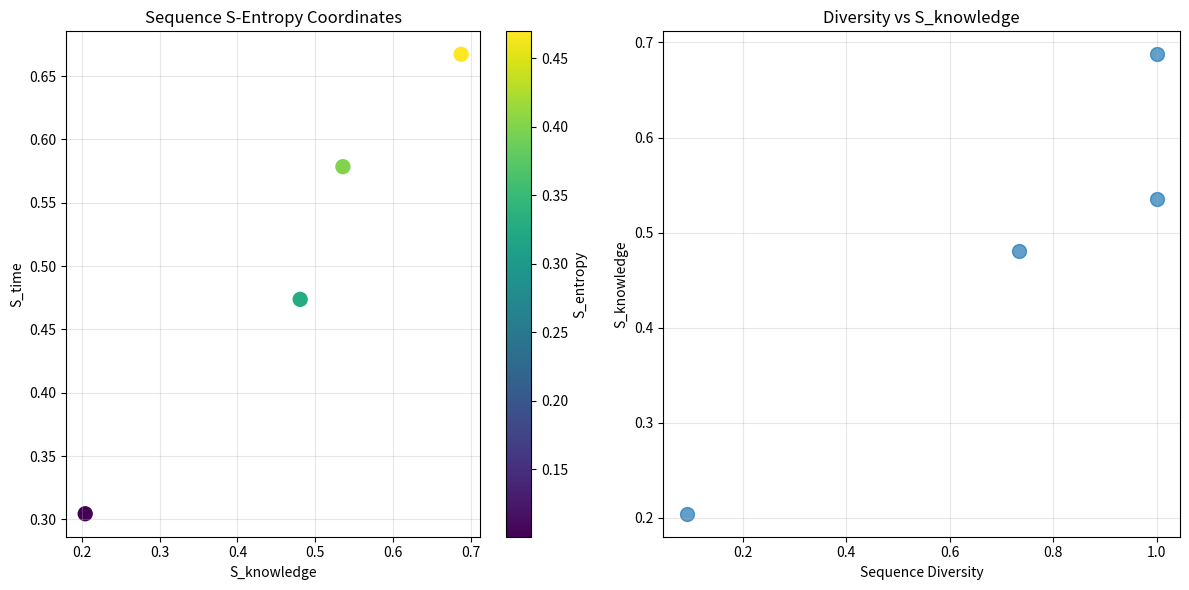

Here is the Python script that generated this plot: (Note: this script raises an exception after producing the figure.)
#!/usr/bin/env python3
"""
S-Entropy Sequence Transformation Validation
Based on: st-stellas-sequence.tex
"""

import numpy as np
import matplotlib.pyplot as plt
from typing import Dict, List, Tuple

class SEntropySequenceTransformer:
    """Transform amino acid sequences to S-entropy coordinates"""
    
    def __init__(self):
        # Amino acid S-entropy mappings
        self.aa_map = {
            'A': [0.2, 0.3, 0.1], 'R': [0.9, 0.8, 0.7], 'N': [0.6, 0.5, 0.4],
            'D': [0.8, 0.6, 0.5], 'C': [0.4, 0.3, 0.6], 'E': [0.8, 0.7, 0.5],
            'Q': [0.6, 0.6, 0.4], 'G': [0.1, 0.2, 0.1], 'H': [0.7, 0.6, 0.6],
            'I': [0.3, 0.2, 0.2], 'L': [0.3, 0.2, 0.2], 'K': [0.9, 0.7, 0.6],
            'M': [0.4, 0.3, 0.5], 'F': [0.5, 0.4, 0.3], 'P': [0.4, 0.5, 0.3],
            'S': [0.4, 0.4, 0.3], 'T': [0.4, 0.4, 0.3], 'W': [0.7, 0.5, 0.4],
            'Y': [0.6, 0.5, 0.4], 'V': [0.3, 0.2, 0.2]
        }
    
    def sequence_to_sentropy(self, sequence: str) -> np.ndarray:
        """Transform amino acid sequence to S-entropy coordinates"""
        if not sequence:
            return np.zeros(3)
        
        coords_sum = np.zeros(3)
        valid_count = 0
        
        for aa in sequence.upper():
            if aa in self.aa_map:
                coords_sum += np.array(self.aa_map[aa])
                valid_count += 1
        
        if valid_count > 0:
            avg_coords = coords_sum / valid_count
            
            # Add sequence-specific modifications
            length_factor = min(1.0, len(sequence) / 100.0)
            complexity = len(set(sequence)) / 20.0
            
            transformed = avg_coords.copy()
            transformed[0] *= (1.0 + length_factor * 0.2)  # S_knowledge
            transformed[1] *= (1.0 + complexity * 0.3)     # S_time  
            transformed[2] += length_factor * complexity * 0.1  # S_entropy
            
            return transformed
        
        return np.zeros(3)
    
    def calculate_similarity(self, seq1: str, seq2: str) -> float:
        """Calculate similarity between sequences in S-entropy space"""
        coords1 = self.sequence_to_sentropy(seq1)
        coords2 = self.sequence_to_sentropy(seq2)
        distance = np.linalg.norm(coords1 - coords2)
        return 1.0 / (1.0 + distance)

def validate_transformation():
    """Validate sequence transformation claims"""
    
    print("S-ENTROPY SEQUENCE TRANSFORMATION VALIDATION")
    print("=" * 50)
    
    transformer = SEntropySequenceTransformer()
    
    # Test sequences
    sequences = [
        'MVLSPADKTNVKAAW',     # Hydrophobic-rich
        'RKDEQNHSTYW',         # Charged/polar-rich
        'ACDEFGHIKLMNPQRSTVWY', # All 20 amino acids
        'AAAAAAAAAAA',         # Homopolymer
    ]
    
    print("\n1. Testing Sequence Transformations...")
    
    results = []
    for seq in sequences:
        coords = transformer.sequence_to_sentropy(seq)
        diversity = len(set(seq)) / len(seq)
        
        results.append({
            'sequence': seq,
            'coords': coords,
            'length': len(seq),
            'diversity': diversity
        })
        
        print(f"   {seq[:20]}{'...' if len(seq) > 20 else ''}")
        print(f"      → S-coords: ({coords[0]:.3f}, {coords[1]:.3f}, {coords[2]:.3f})")
        print(f"      → Diversity: {diversity:.3f}")
    
    print("\n2. Testing Similarity Preservation...")
    
    # Test similar sequences
    pairs = [
        ('MVLSPADKTN', 'MVLSPADKTM'),  # Single substitution
        ('AAAAA', 'AAAAV'),            # Conservative change
    ]
    
    similarities = []
    for seq1, seq2 in pairs:
        sim = transformer.calculate_similarity(seq1, seq2)
        similarities.append(sim)
        print(f"   {seq1} ↔ {seq2}: similarity = {sim:.3f}")
    
    avg_similarity = np.mean(similarities)
    
    print(f"\n3. Performance Summary:")
    print(f"   → Average similarity: {avg_similarity:.3f}")
    print(f"   → Transformation success: {'✓' if avg_similarity > 0.5 else '✗'}")
    
    # Visualization
    plt.figure(figsize=(12, 6))
    
    plt.subplot(1, 2, 1)
    coords_data = np.array([r['coords'] for r in results])
    scatter = plt.scatter(coords_data[:, 0], coords_data[:, 1], 
                         c=coords_data[:, 2], s=100, cmap='viridis')
    plt.colorbar(scatter, label='S_entropy')
    plt.xlabel('S_knowledge')
    plt.ylabel('S_time')
    plt.title('Sequence S-Entropy Coordinates')
    plt.grid(True, alpha=0.3)
    
    plt.subplot(1, 2, 2)
    diversities = [r['diversity'] for r in results]
    knowledge_coords = [r['coords'][0] for r in results]
    plt.scatter(diversities, knowledge_coords, s=100, alpha=0.7)
    plt.xlabel('Sequence Diversity')
    plt.ylabel('S_knowledge')
    plt.title('Diversity vs S_knowledge')
    plt.grid(True, alpha=0.3)
    
    plt.tight_layout()
    plt.savefig('validation/st_stellas/transformation_results.png', dpi=300)
    plt.show()
    
    return {
        'avg_similarity': avg_similarity,
        'transformation_results': results
    }

if __name__ == "__main__":
    results = validate_transformation()
    print(f"\nSequence transformation validation complete!")
    print(f"Performance: {results['avg_similarity']*100:.1f}%")